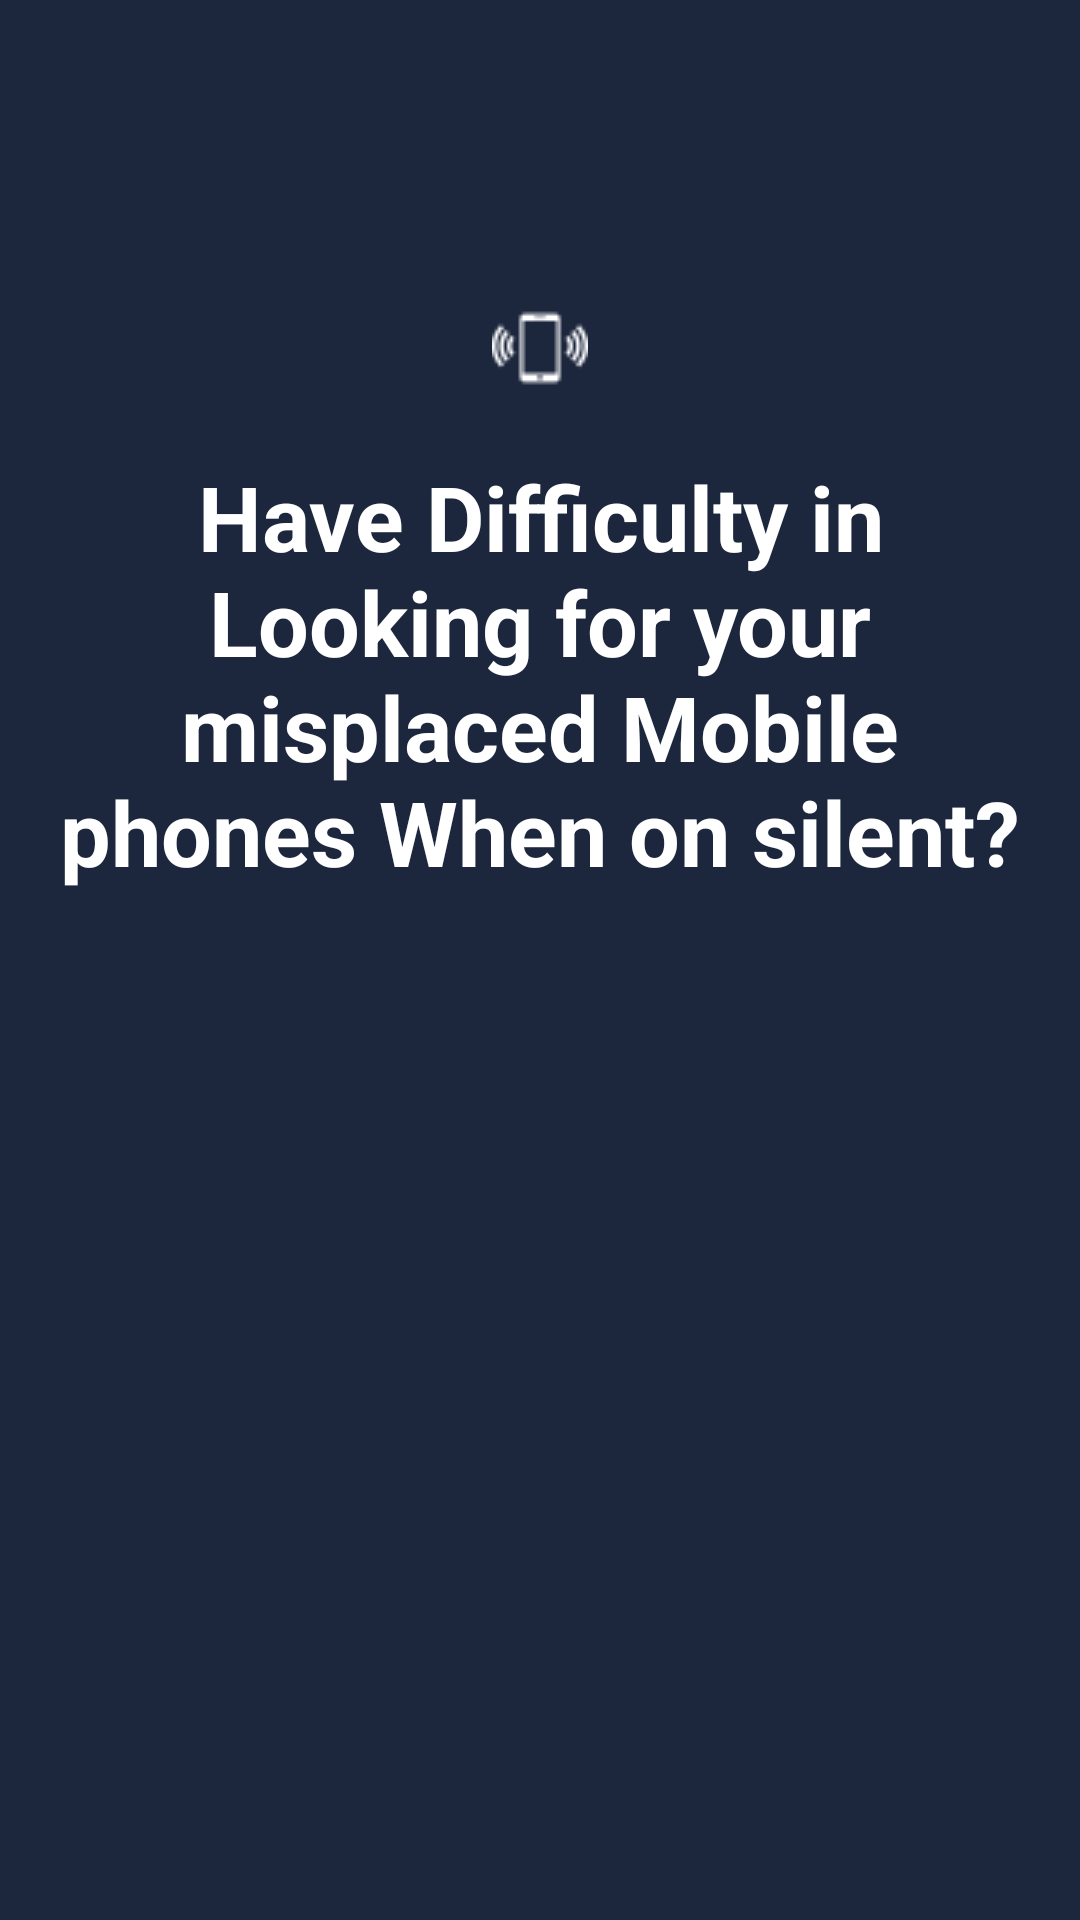

Here is an Android app screen rendered from its layout file. Give the layout XML and the strings, colors and styles it references.
<!-- AndroidManifest.xml: application theme AppTheme -->
<!-- res/layout/fragemnt_two.xml -->
<?xml version="1.0" encoding="utf-8"?>

<LinearLayout xmlns:android="http://schemas.android.com/apk/res/android"
    android:orientation="vertical" android:layout_width="match_parent"
    android:layout_height="match_parent"
    android:background="#1C263C"

    android:id="@+id/SP">


    <ImageView
        android:layout_width="wrap_content"
        android:layout_height="wrap_content"
        android:id="@+id/imageView3"
        android:background="@drawable/creditshelp"
        android:layout_gravity="center_horizontal"
        android:gravity="center"
        android:layout_marginTop="100dp"/>

    <ScrollView
        android:layout_width="wrap_content"
        android:layout_height="wrap_content"
        android:layout_gravity="center">


        <TextView
            android:layout_width="wrap_content"
            android:layout_height="wrap_content"
            android:id="@+id/secondpage"
            android:text="Have Difficulty in Looking for your misplaced Mobile phones When on silent?"
            android:textColor="#ffffff"
            android:textSize="30dp"
            android:textStyle="bold"
            android:visibility="visible"
            android:gravity="clip_horizontal|center|clip_vertical"
            android:padding="20dp" />
        </ScrollView>


</LinearLayout>
<!-- resources referenced by this layout -->
<resources>
  <!-- drawable creditshelp: png bitmap (drawable, 1165 bytes) -->
  <style name="AppTheme" parent="Theme.AppCompat.Light.NoActionBar">
          
          <item name="colorPrimary">#cc181e</item>
          
          <item name="colorPrimaryDark">#cc01</item>
          
          <item name="colorAccent">#bca3</item>
      </style>
</resources>
